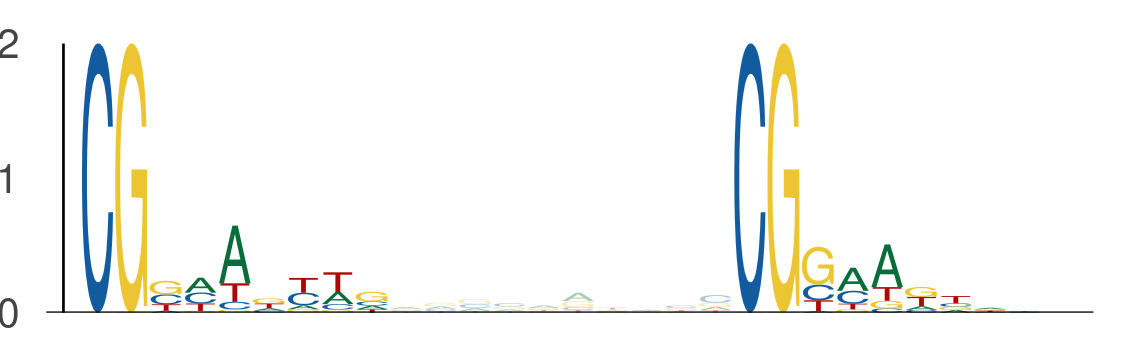

The data file committed next to this chart (first rows):
seq_index, start_position, end_position, is_reversed_complement
3405, 49, 58, 0
3405, 68, 77, 0
1641, 28, 37, 0
1641, 47, 56, 0
1441, 18, 27, 0
1441, 37, 46, 0
5989, 108, 117, 0
5989, 127, 136, 0
2513, 104, 113, 0
2513, 123, 132, 0
3143, 21, 30, 0
3143, 40, 49, 0
4963, 18, 27, 0
4963, 37, 46, 0
4508, 0, 9, 0
4508, 19, 28, 0
526, 7, 16, 0
526, 26, 35, 0
4312, 18, 27, 0
4312, 37, 46, 0
1720, 35, 44, 0
1720, 54, 63, 0
1079, 49, 58, 0
1079, 68, 77, 0
4183, 117, 126, 0
4183, 136, 145, 0
4718, 37, 46, 0
4718, 56, 65, 0
2946, 122, 131, 0
2946, 141, 150, 0
5, 4, 13, 0
5, 23, 32, 0
1260, 37, 46, 0
1260, 56, 65, 0
3600, 71, 80, 0
3600, 90, 99, 0
4627, 11, 20, 0
4627, 30, 39, 0
4076, 136, 145, 0
4076, 155, 164, 0
2042, 131, 140, 0
2042, 150, 159, 0
1408, 18, 27, 0
1408, 37, 46, 0
5870, 44, 53, 0
5870, 63, 72, 0
3657, 12, 21, 0
3657, 31, 40, 0
2083, 53, 62, 0
2083, 72, 81, 0
4507, 37, 46, 0
4507, 56, 65, 0
3115, 34, 43, 0
3115, 53, 62, 0
4984, 120, 129, 0
4984, 139, 148, 0
4984, 50, 59, 0
4984, 69, 78, 0
1133, 31, 40, 0
1133, 50, 59, 0
... 100 more rows
